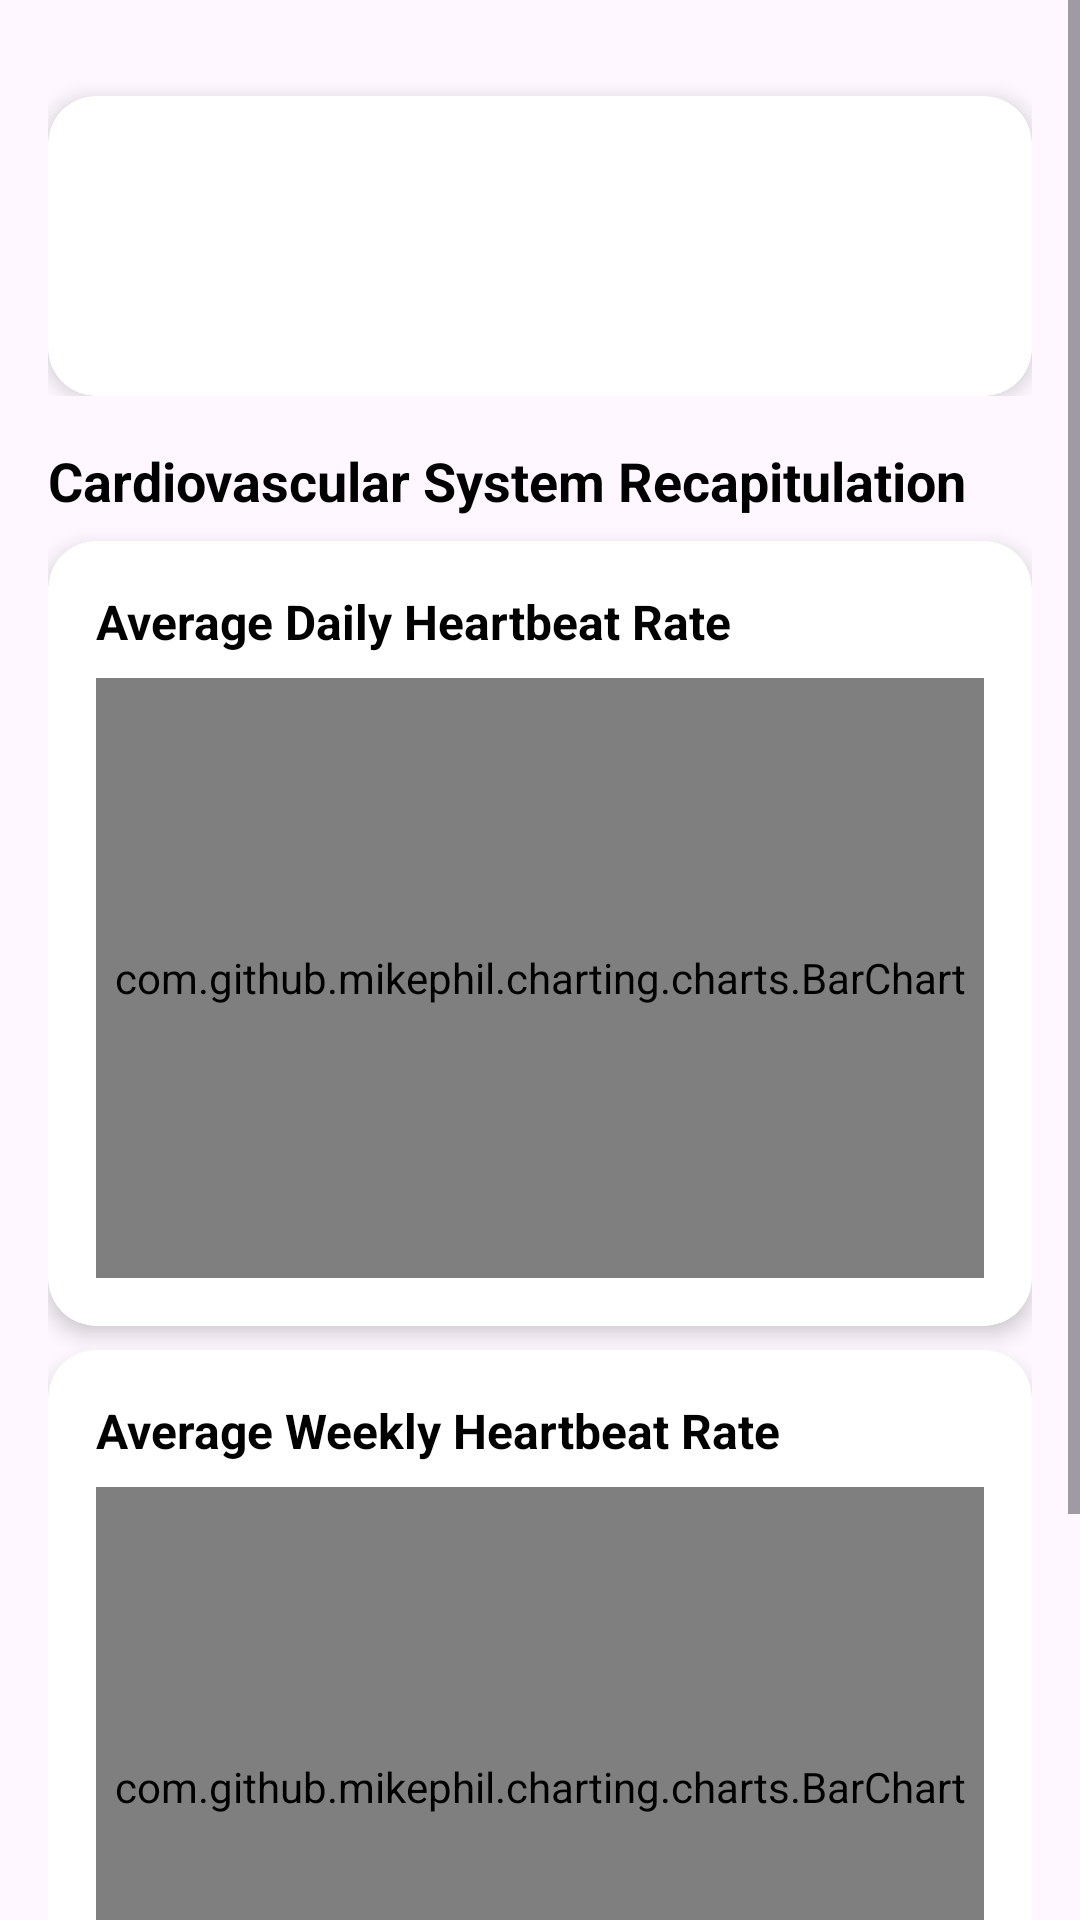

The Android layout XML behind this screen, and the referenced resources:
<!-- AndroidManifest.xml: application theme Theme.DigitalTwinPersonalAssist -->
<!-- res/layout/fragment_recap.xml -->
<?xml version="1.0" encoding="utf-8"?>
<LinearLayout xmlns:android="http://schemas.android.com/apk/res/android"
    xmlns:tools="http://schemas.android.com/tools"
    android:layout_width="match_parent"
    android:layout_height="match_parent"
    xmlns:app="http://schemas.android.com/apk/res-auto"
    tools:context=".RecapFragment"
    android:orientation="vertical">

    <ScrollView
        android:id="@+id/scrollView2"
        android:layout_width="match_parent"
        android:layout_height="match_parent">

        <LinearLayout
            android:layout_width="match_parent"
            android:layout_height="wrap_content"
            android:orientation="vertical">


            <LinearLayout
                android:layout_width="match_parent"
                android:layout_height="wrap_content"
                android:layout_marginHorizontal="16dp"
                android:layout_marginTop="16dp"
                android:orientation="vertical">

                <androidx.cardview.widget.CardView
                    android:layout_width="match_parent"
                    android:layout_height="100dp"
                    android:layout_marginTop="16dp"
                    android:gravity="center"
                    app:cardCornerRadius="16dp"
                    app:cardElevation="4dp">

                    <LinearLayout
                        android:layout_width="match_parent"
                        android:layout_height="match_parent"
                        android:background="@drawable/background_green"
                        android:gravity="center"
                        android:orientation="vertical">

                        <TextView
                            android:id="@+id/tv_temperature_value"
                            android:layout_width="wrap_content"
                            android:layout_height="wrap_content"
                            android:text="Recapitulation"
                            android:textColor="@color/white"
                            android:textSize="36sp"
                            android:textStyle="bold" />

                    </LinearLayout>

                </androidx.cardview.widget.CardView>

            </LinearLayout>


            <LinearLayout
                android:layout_width="match_parent"
                android:layout_height="wrap_content"
                android:layout_marginHorizontal="16dp"
                android:layout_marginTop="16dp"
                android:orientation="vertical">

                <TextView
                    android:id="@+id/textViewRekapitulasi"
                    android:layout_width="match_parent"
                    android:layout_height="wrap_content"
                    android:text="Cardiovascular System Recapitulation"
                    android:textColor="@color/black"
                    android:textSize="18sp"
                    android:textStyle="bold" />

                <androidx.cardview.widget.CardView
                    android:layout_width="match_parent"
                    android:layout_height="wrap_content"
                    android:layout_marginTop="8dp"
                    app:cardCornerRadius="16dp"
                    app:cardElevation="4dp">

                    <LinearLayout
                        android:layout_width="match_parent"
                        android:layout_height="wrap_content"
                        android:orientation="vertical"
                        android:padding="16dp">

                        <TextView
                            android:id="@+id/textViewPekanan"
                            android:layout_width="wrap_content"
                            android:layout_height="wrap_content"
                            android:text="Average Daily Heartbeat Rate"
                            android:textSize="16sp"
                            android:textStyle="bold"
                            android:textColor="@color/black" />

                        <com.github.mikephil.charting.charts.BarChart
                            android:id="@+id/barChartWeekly"
                            android:layout_width="match_parent"
                            android:layout_height="200dp"
                            android:layout_marginTop="8dp" />

                    </LinearLayout>

                </androidx.cardview.widget.CardView>

                <androidx.cardview.widget.CardView
                    android:layout_width="match_parent"
                    android:layout_height="wrap_content"
                    android:layout_marginTop="8dp"
                    android:layout_marginBottom="100dp"
                    app:cardCornerRadius="16dp"
                    app:cardElevation="4dp">

                    <LinearLayout
                        android:layout_width="match_parent"
                        android:layout_height="wrap_content"
                        android:orientation="vertical"
                        android:padding="16dp">

                        <TextView
                            android:id="@+id/textViewBulanan"
                            android:layout_width="wrap_content"
                            android:layout_height="wrap_content"
                            android:text="Average Weekly Heartbeat Rate"
                            android:textSize="16sp"
                            android:textStyle="bold"
                            android:textColor="@color/black" />

                        <com.github.mikephil.charting.charts.BarChart
                            android:id="@+id/barChartMonthly"
                            android:layout_width="match_parent"
                            android:layout_height="200dp"
                            android:layout_marginTop="8dp" />

                    </LinearLayout>

                </androidx.cardview.widget.CardView>

            </LinearLayout>



        </LinearLayout>
    </ScrollView>

</LinearLayout>
<!-- resources referenced by this layout -->
<resources>
  <color name="black">#FF000000</color>
  <color name="white">#FFFFFFFF</color>
  <style name="Theme.DigitalTwinPersonalAssist" parent="Base.Theme.DigitalTwinPersonalAssist" />
  <style name="Base.Theme.DigitalTwinPersonalAssist" parent="Theme.Material3.DayNight.NoActionBar">
          
          
      </style>
</resources>
